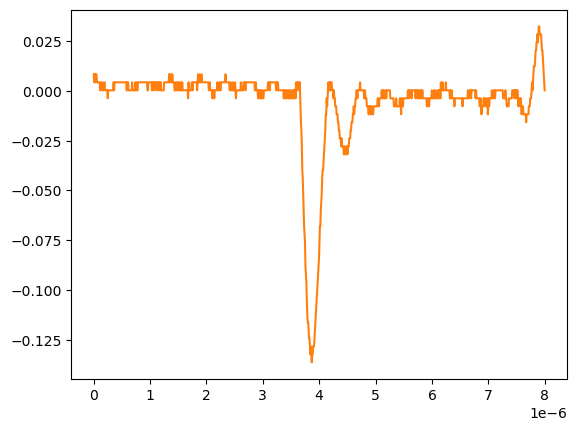

The file beside this chart, header and first rows:
# KEYSIGHT TECHNOLOGIES, MSO-X 3024T, MY58262555, 07.30.2019051434
# time, 1
# 2024-09-12 15:47:05.718218
0.000000000000000000e+00, 8.301499999999999851e-03
8.008008008008007187e-09, 4.281410000000000250e-03
1.601601601601601437e-08, 8.301499999999999851e-03
2.402402402402402322e-08, 8.301499999999999851e-03
3.203203203203202875e-08, 4.281410000000000250e-03
4.004004004004003428e-08, 8.301499999999999851e-03
4.804804804804804643e-08, 8.301499999999999851e-03
5.605605605605605196e-08, 4.281410000000000250e-03
6.406406406406405750e-08, 4.281410000000000250e-03
7.207207207207206965e-08, 4.281410000000000250e-03
8.008008008008006856e-08, 4.281410000000000250e-03
8.808808808808808071e-08, 4.281410000000000250e-03
9.609609609609609286e-08, 4.281410000000000250e-03
1.041041041041040918e-07, 4.281410000000000250e-03
1.121121121121121039e-07, 2.613070000000000106e-04
1.201201201201201028e-07, 2.613070000000000106e-04
1.281281281281281150e-07, 4.281410000000000250e-03
1.361361361361361271e-07, 4.281410000000000250e-03
1.441441441441441393e-07, 4.281410000000000250e-03
1.521521521521521250e-07, 2.613070000000000106e-04
1.601601601601601371e-07, 2.613070000000000106e-04
1.681681681681681493e-07, 2.613070000000000106e-04
1.761761761761761614e-07, 2.613070000000000106e-04
1.841841841841841736e-07, 4.281410000000000250e-03
1.921921921921921857e-07, 4.281410000000000250e-03
2.002002002002001714e-07, 2.613070000000000106e-04
2.082082082082081836e-07, 2.613070000000000106e-04
2.162162162162161957e-07, 2.613070000000000106e-04
2.242242242242242079e-07, 2.613070000000000106e-04
2.322322322322322200e-07, 2.613070000000000106e-04
2.402402402402402057e-07, 2.613070000000000106e-04
2.482482482482482178e-07, -3.758800000000000075e-03
2.562562562562562300e-07, 2.613070000000000106e-04
2.642642642642642421e-07, 2.613070000000000106e-04
2.722722722722722543e-07, 2.613070000000000106e-04
2.802802802802802664e-07, 2.613070000000000106e-04
2.882882882882882786e-07, 2.613070000000000106e-04
2.962962962962962907e-07, 2.613070000000000106e-04
3.043043043043042499e-07, 2.613070000000000106e-04
3.123123123123122621e-07, 2.613070000000000106e-04
3.203203203203202742e-07, 2.613070000000000106e-04
3.283283283283282864e-07, 2.613070000000000106e-04
3.363363363363362985e-07, 2.613070000000000106e-04
3.443443443443443107e-07, 2.613070000000000106e-04
3.523523523523523228e-07, 4.281410000000000250e-03
3.603603603603603350e-07, 2.613070000000000106e-04
3.683683683683683471e-07, 4.281410000000000250e-03
3.763763763763763593e-07, 4.281410000000000250e-03
3.843843843843843714e-07, 4.281410000000000250e-03
3.923923923923923307e-07, 4.281410000000000250e-03
4.004004004004003428e-07, 4.281410000000000250e-03
4.084084084084083550e-07, 4.281410000000000250e-03
4.164164164164163671e-07, 4.281410000000000250e-03
4.244244244244243793e-07, 4.281410000000000250e-03
4.324324324324323914e-07, 4.281410000000000250e-03
4.404404404404404036e-07, 4.281410000000000250e-03
4.484484484484484157e-07, 4.281410000000000250e-03
4.564564564564564279e-07, 4.281410000000000250e-03
... 942 more rows
